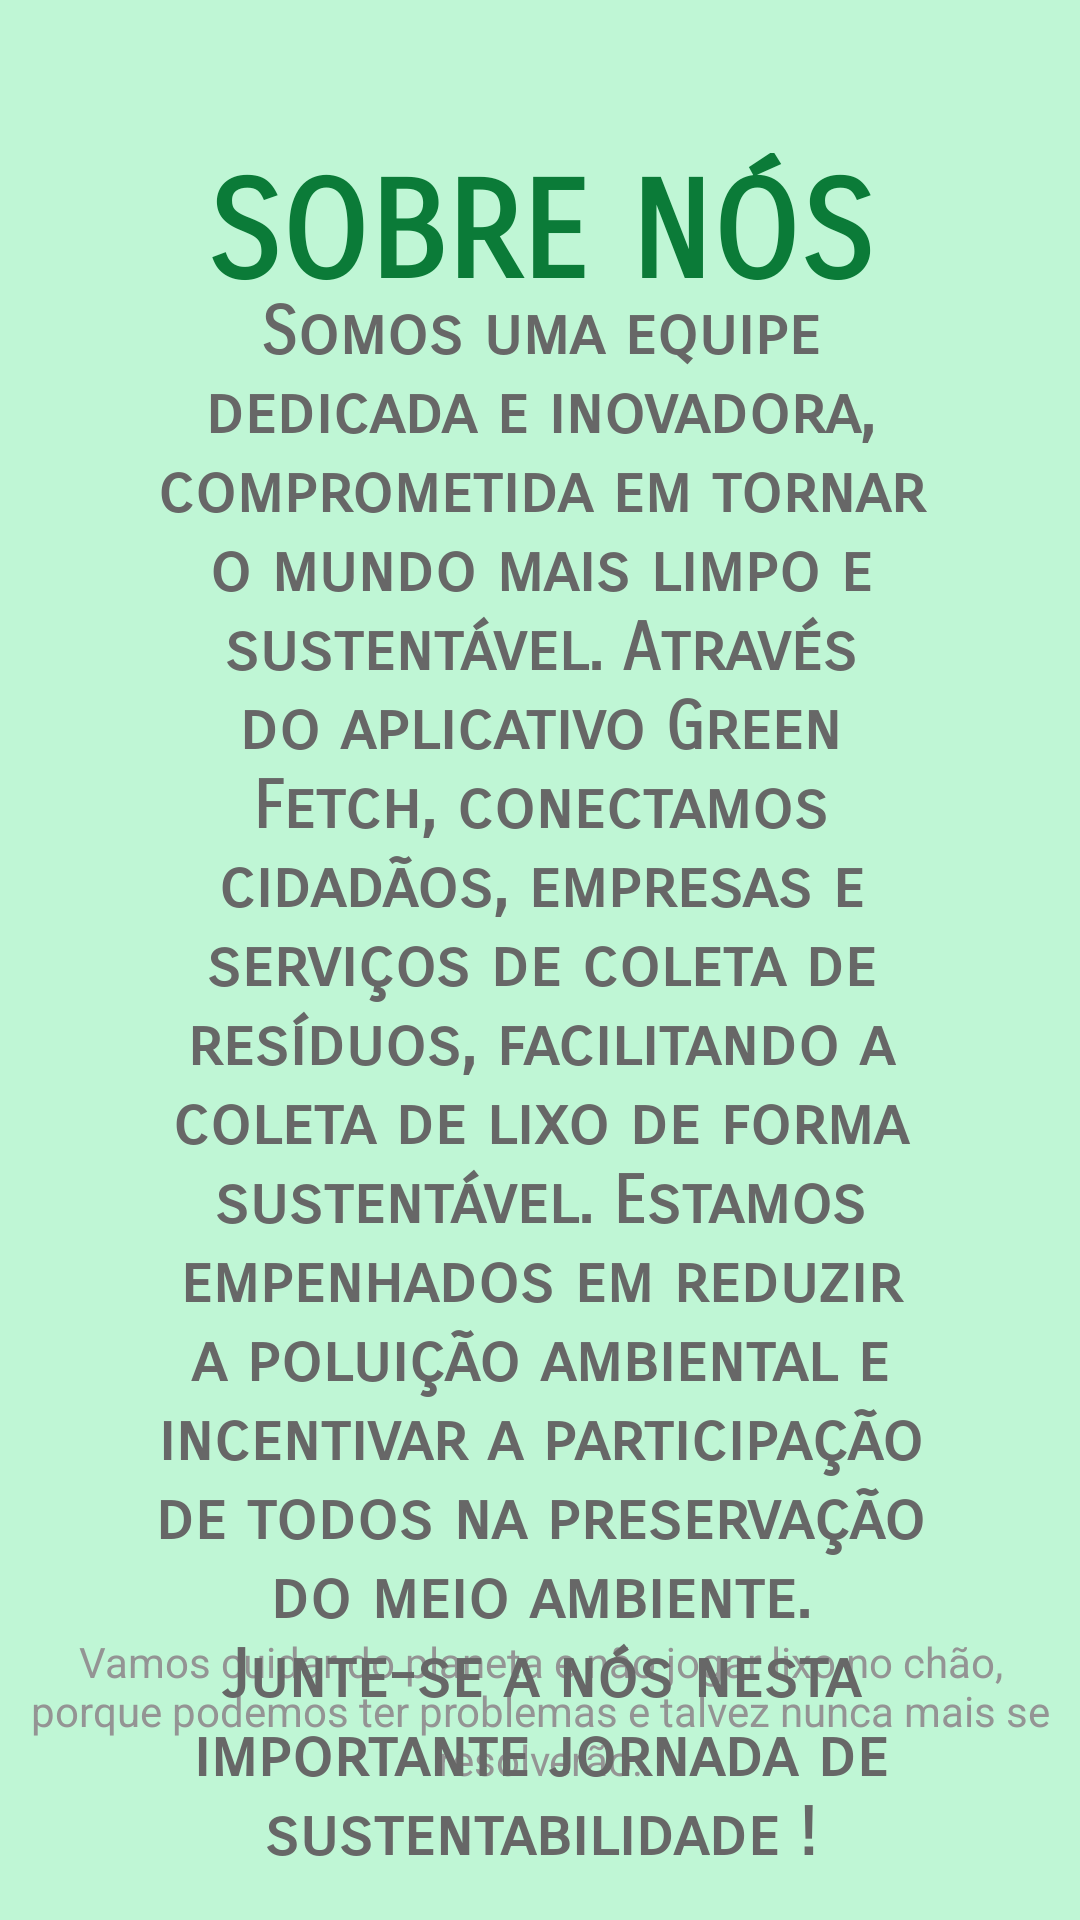

Write the Android layout XML for this screen, with the resource values it uses.
<!-- AndroidManifest.xml: application theme Theme.UpxGreenFetch -->
<!-- res/layout/activity_main_f.xml -->
<?xml version="1.0" encoding="utf-8"?>
<androidx.constraintlayout.widget.ConstraintLayout xmlns:android="http://schemas.android.com/apk/res/android"
    xmlns:app="http://schemas.android.com/apk/res-auto"
    xmlns:tools="http://schemas.android.com/tools"
    android:layout_width="match_parent"
    android:layout_height="match_parent"
    android:background="#BFF6D5"
    tools:context=".MainActivityF">

    <TextView
        android:id="@+id/textView17"
        android:layout_width="wrap_content"
        android:layout_height="wrap_content"
        android:layout_marginTop="51dp"
        android:fontFamily="sans-serif-smallcaps"
        android:gravity="center"
        android:text="SOBRE NÓS"
        android:textColor="#0B7B38"
        android:textSize="45sp"
        android:textStyle="bold"
        app:layout_constraintEnd_toEndOf="parent"
        app:layout_constraintStart_toStartOf="parent"
        app:layout_constraintTop_toTopOf="parent" />

    <TextView
        android:id="@+id/textView18"
        android:layout_width="wrap_content"
        android:layout_height="wrap_content"
        android:layout_marginBottom="44dp"
        android:gravity="center"
        android:text="Vamos cuidar do planeta e não jogar lixo no chão, porque podemos ter problemas e talvez nunca mais se resolverão."
        android:textColor="#949494"
        app:layout_constraintBottom_toBottomOf="parent"
        app:layout_constraintEnd_toEndOf="parent"
        app:layout_constraintHorizontal_bias="1.0"
        app:layout_constraintStart_toStartOf="parent" />

    <TextView
        android:id="@+id/textView19"
        android:layout_width="wrap_content"

        android:layout_height="wrap_content"
        android:fontFamily="sans-serif-smallcaps"
        android:textAlignment="center"
        android:padding="50dp"
        android:text="Somos uma equipe dedicada e inovadora, comprometida em tornar o mundo mais limpo e sustentável. Através do aplicativo Green Fetch, conectamos cidadãos, empresas e serviços de coleta de resíduos, facilitando a coleta de lixo de forma sustentável. Estamos empenhados em reduzir a poluição ambiental e incentivar a participação de todos na preservação do meio ambiente. Junte-se a nós nesta importante jornada de sustentabilidade !"
        android:textColor="#676767"
        android:textSize="22dp"
        android:textStyle="bold"
        app:layout_constraintBottom_toTopOf="@+id/textView18"
        app:layout_constraintStart_toStartOf="parent"
        app:layout_constraintTop_toBottomOf="@+id/textView17"
        app:layout_constraintVertical_bias="0.307"
        tools:ignore="MissingConstraints" />

</androidx.constraintlayout.widget.ConstraintLayout>
<!-- resources referenced by this layout -->
<resources>
  <style name="Theme.UpxGreenFetch" parent="Base.Theme.UpxGreenFetch" />
  <style name="Base.Theme.UpxGreenFetch" parent="Theme.Material3.DayNight.NoActionBar">
          <item name="android:statusBarColor">@color/greenp</item>
      </style>
  <color name="greenp">#0B7B38</color>
</resources>
